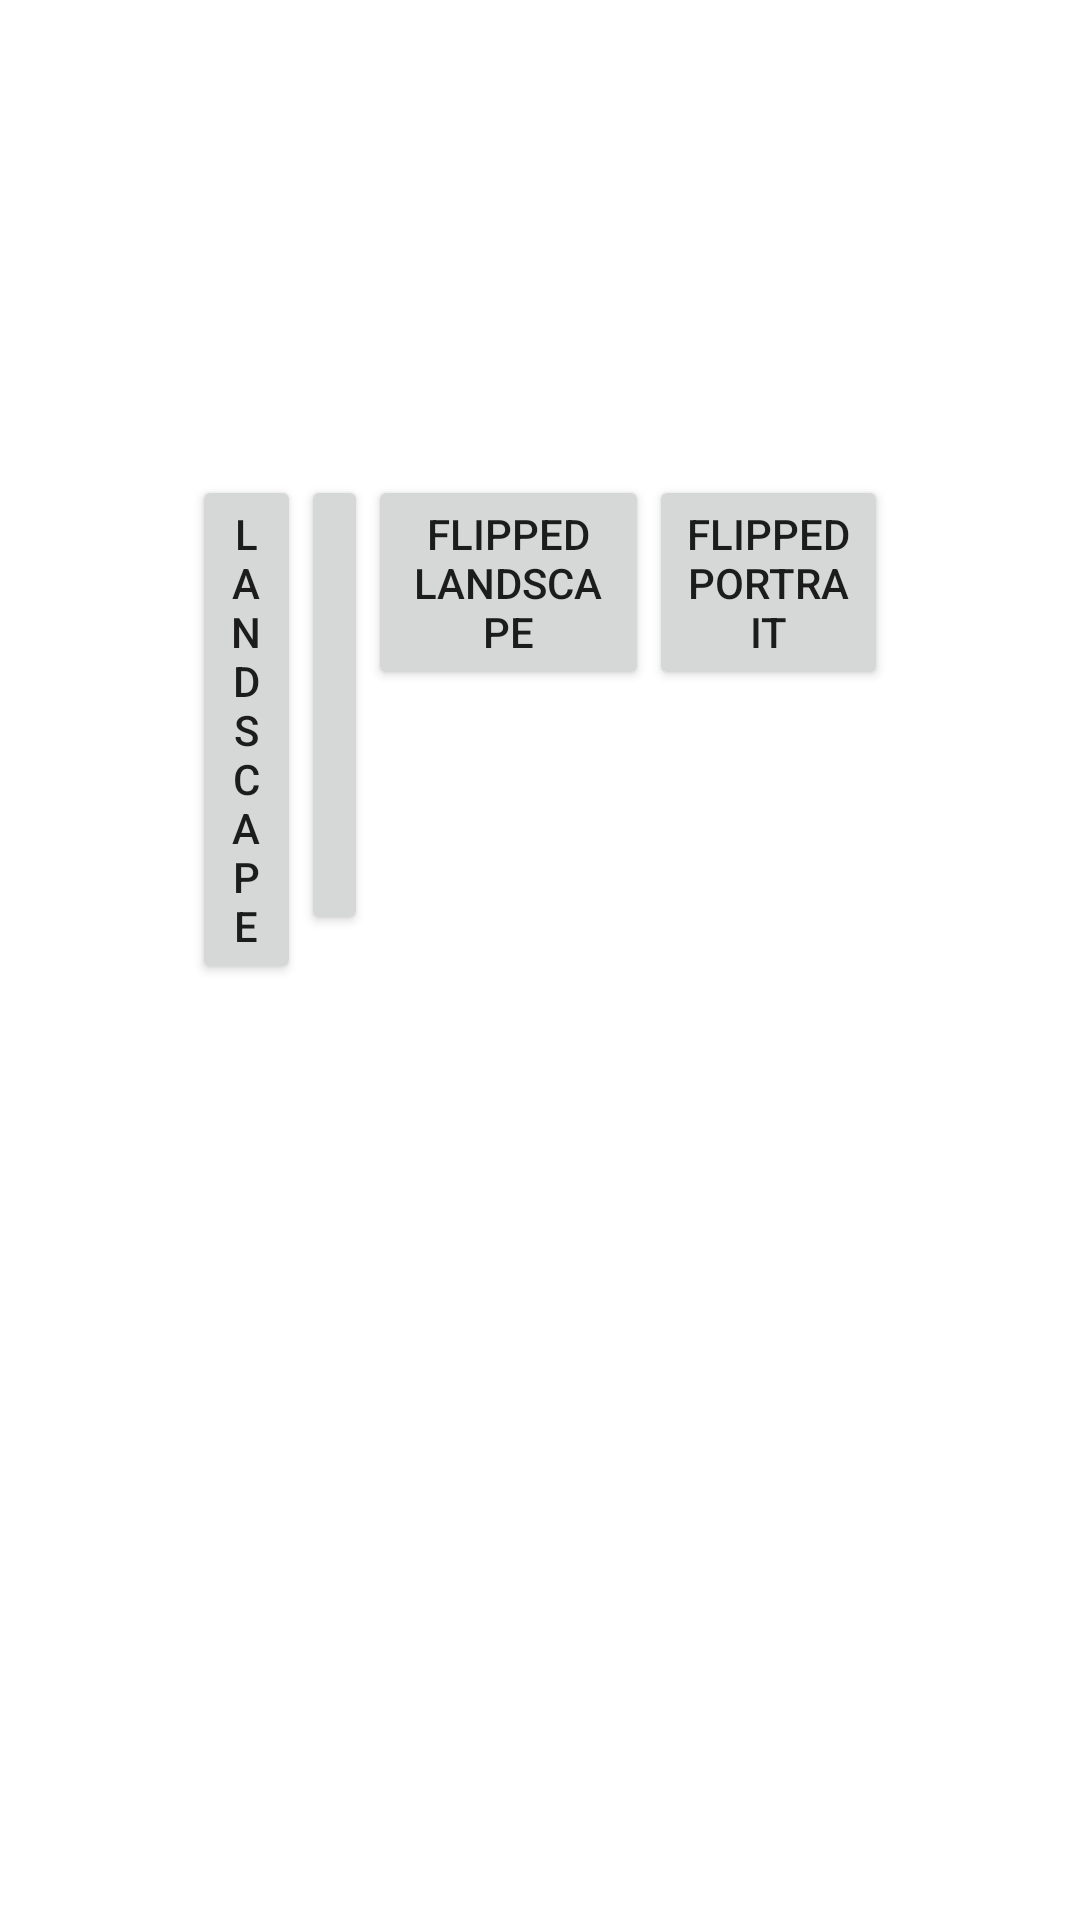

Produce the Android XML layout that renders to this screen, including the resource entries it uses.
<!-- AndroidManifest.xml: fallback theme Theme.MaterialComponents.DayNight.NoActionBar -->
<!-- res/layout/fragment_settings.xml -->
<?xml version="1.0" encoding="utf-8"?>
<FrameLayout xmlns:android="http://schemas.android.com/apk/res/android"
    xmlns:tools="http://schemas.android.com/tools"
    android:layout_width="match_parent"
    android:layout_height="match_parent"
    tools:context=".fragment.SettingsFragment">

    <LinearLayout
        android:layout_width="match_parent"
        android:layout_height="wrap_content"
        android:layout_gravity="center"
        android:layout_margin="64dp"
        android:orientation="vertical">

        <LinearLayout
            android:layout_width="match_parent"
            android:layout_height="wrap_content"
            android:orientation="horizontal">

            <Button
                android:id="@+id/buttonOrientationLandscape"
                android:layout_width="wrap_content"
                android:layout_height="wrap_content"
                android:layout_weight="1"
                android:text="@string/orientation_landscape" />

            <Button
                android:id="@+id/buttonOrientationPortrait"
                android:layout_width="wrap_content"
                android:layout_height="wrap_content"
                android:layout_weight="1"
                android:text="@string/orientation_portrait" />

            <Button
                android:id="@+id/buttonOrientationLandscapeFlipped"
                android:layout_width="wrap_content"
                android:layout_height="wrap_content"
                android:layout_weight="1"
                android:text="@string/orientation_landscape_flipped" />

            <Button
                android:id="@+id/buttonOrientationPortraitFlipped"
                android:layout_width="wrap_content"
                android:layout_height="wrap_content"
                android:layout_weight="1"
                android:text="@string/orientation_portrait_flipped" />

        </LinearLayout>

        <Button
            android:id="@+id/button_logout"
            android:layout_width="match_parent"
            android:layout_height="wrap_content"
            android:layout_marginStart="128dp"
            android:layout_marginEnd="128dp"
            android:text="Sign Out" />

    </LinearLayout>
</FrameLayout>
<!-- resources referenced by this layout -->
<resources>
  <string name="orientation_landscape">Landscape</string>
  <string name="orientation_landscape_flipped">Flipped Landscape</string>
  <string name="orientation_portrait">Portrait</string>
  <string name="orientation_portrait_flipped">Flipped Portrait</string>
</resources>
